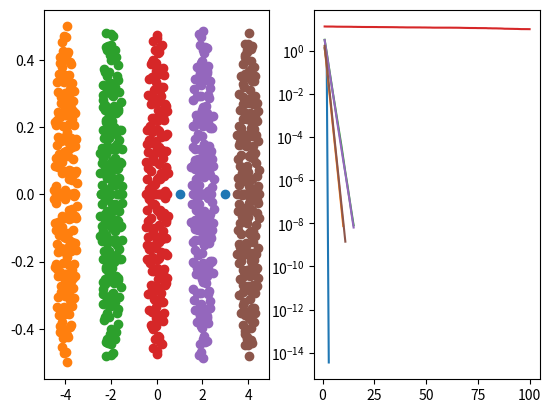
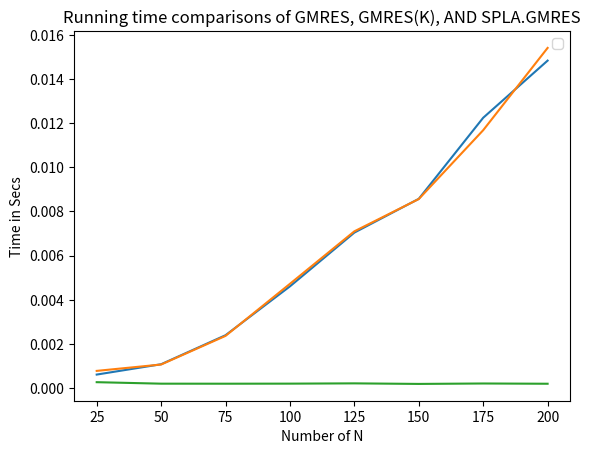

Python code for these plots, in order:
#!/usr/bin/env python
# coding: utf-8

# In[237]:


from scipy import linalg as la
import pandas as pd
import numpy as np
from matplotlib import pyplot as plt
import math
import time
from scipy import sparse
from scipy.sparse import linalg as spla


# In[257]:


# gmres.py
"""Volume 1: GMRES.
[redacted]
[redacted]
<Date: 06/11/2019>
"""
# Problems 1 and 2.
def gmres(A, b, x0, k=100, tol=1e-8, plot=False):
    """Calculate approximate solution of Ax=b using the GMRES algorithm.

    Parameters:
        A ((m,m) ndarray): A square matrix.
        b ((m,) ndarray): A 1-D array of length m.
        x0 ((m,) ndarray): The initial guess for the solution to Ax=b.
        k (int): Maximum number of iterations of the GMRES algorithm.
        tol (float): Stopping criterion for size of residual.
        plot (bool): Whether or not to plot convergence (Problem 2).

    Returns:
        ((m,) ndarray): Approximate solution to Ax=b.
        res (float): Residual of the solution.
    """
    #raise NotImplementedError("Problem 1 Incomplete")
    #INITIALIZATION
    Q = np.empty((np.size(b), k+1))
    H = np.zeros((k+1, k))
    r0 = b - A @ x0
    Q[:,0] = r0 / la.norm(r0)
    beta = la.norm(r0)
    resid = []
    eigen = la.eig(A)[0]
    realEig = eigen.real
    fakeEig = eigen.imag
    iterations = []
    #be1[0] = beta
    
    for j in range(k):
        iterations.append(j+1)
        Q[:,j+1] = A @ Q[:,j]
        for i in range(j+1):
            H[i,j] = np.dot(Q[:,i].T , Q[:,j+1])
            Q[:,j+1] -= H[i,j] * Q[:,i]
        H[j+1,j] = la.norm(Q[:,j+1])
        if abs(H[j+1,j]) > tol:    #absolute value to be sure that it's not zero
            Q[:,j+1] /= H[j+1,j]
        be1 = np.zeros(j + 2)
        be1[0] = 1
        #leastSquares    
        #y, r = la.lstsq(H[:j+2,:j+1], be1[:j+2])[:2]
        #y = la.lstsq(H[:j+2,:j+1], be1[:j+2])[0]
        y = la.lstsq(H[:j+2,:j+1], beta*be1)[0]

        #resid
        #resid = np.sqrt(y[0])
        resid.append(la.norm(H[:j+2,:j+1] @ y - beta*be1))
        if resid[j] < tol:
            if plot:
                plot1 = plt.subplot(121)
                plot1.scatter(realEig, fakeEig)
                plot2 = plt.subplot(122)
                plot2.semilogy(iterations, resid)
                plt.show()
            return Q[:,:j+1] @ y + x0, resid[j]
    if plot: #if it didn't converege, the plot is:
        plot1 = plt.subplot(121)
        plot1.scatter(realEig, fakeEig)
        plot2 = plt.subplot(122)
        plot2.semilogy(iterations, resid)
        plt.show()    
    return Q[:,:j+1] @ y + x0, resid[k-1]





# In[258]:


A = np.array([[1,0,0],[0,2,0],[0,0,3]])
b = np.array([1, 4, 6])
x0 = np.zeros(b.size)
gmres(A, b, x0, k=100, tol=1e-8, plot = True)


# In[225]:


"""k = 100
tol = 1e-8
Q = np.empty((np.size(b), k+1))
H = np.zeros((k+1, k))
r0 = b - A @ x0
Q[:,0] = r0 / la.norm(r0,2)
beta = la.norm(r0)
be1 = np.zeros(k + 1)
be1[0] = beta
for j in range(k-1):
        Q[:,j+1] = A @ Q[:,j]
        for i in range(j):
            H[i,j] = np.dot(Q[:,i],Q[:,j+1])
            Q[:,j+1] -= H[i,j] * Q[:,i]
        H[j+1,j] = la.norm(Q[:,j+1],2)
        if H[j+1,j] > tol:  
            Q[:,j+1] /= H[j+1,j]
            
        y, r = la.lstsq(H[:j+2,:j+1], be1[:j+2])[:2]
        
        resid = np.sqrt(y[0])"""


# In[130]:





# In[155]:


# Problem 3
def prob3(m=200):
    """For n=-4,-2,0,2,4 create a matrix A= n*I + P where I is the mxm
    identity, and P is an mxm matrix with entries drawn from a normal
    distribution with mean 0 and standard deviation 1/(2*sqrt(m)).
    For each of the given values of n call gmres() with A, a vector of ones called b, an initial guess x0=0, and plot=True

    Parameters:
        m (int): Size of the matrix A.
    """
    #raise NotImplementedError("Problem 3 Incomplete")
    for n in (-4, -2, 0, 2, 4):
        b = np.ones(m)
        x0 = 0 * b
        A = n * np.eye(m) + np.random.normal(0, .5/np.sqrt(m), (m,m))
        gmres(A, b, x0, plot=True)
    
    print("It converges slower when the e-vals are clustered around the origin")

# In[156]:


prob3()


# In[260]:


# Problem 4
def gmres_k(A, b, x0, k=5, tol=1E-8, restarts=50):
    """Implement the GMRES algorithm with restarts. Terminate the algorithm
    when the size of the residual is less than tol or when the maximum number
    of restarts has been reached.

    Parameters:
        A ((m,m) ndarray): A square matrix.
        b ((m,) ndarray): A 1-D array of length m.
        x0 ((m,) ndarray): The initial guess for the solution to Ax=b.
        k (int): Maximum number of iterations of the GMRES algorithm.
        tol (float): Stopping criterion for size of residual.
        restarts (int): Maximum number of restarts. Defaults to 50.

    Returns:
        ((m,) ndarray): Approximate solution to Ax=b.
        res (float): Residual of the solution.
    """
    #raise NotImplementedError("Problem 4 Incomplete")
    r = 0
    
    while r <= restarts:
        y, resid = gmres(A, b, x0, k, tol)
        if resid < tol:
            return y, resid
        else:
            x0 = y
            r += 1
            
    return y, resid


# In[214]:


A = np.array([[1,0,0],[0,2,0],[0,0,3],])
b = np.array([1, 4, 6])
x0 = np.zeros(b.size)
gmres_k(A, b, x0, k=5, tol=1e-8, restarts = 50)


# In[280]:


# Problem 5
def time_gmres(m=200):
    """Using the same matrices as in problem 2, plot the time required to
    complete gmres(), gmres_k(), and scipy.sparse.linalg.gmres() with
    restarts. Plot the values of n against the times.

    Parameters:
        m (int): Size of matrix A.
    """
    #raise NotImplementedError("Problem 5 Incomplete")
    prob1 = []
    prob2 = []
    fromScipy = []
    sequence = np.arange(25, m+1, 25)
    for m in sequence:   
        b = np.ones(m)
        x0 = 0 * b
        P = np.random.normal(0, .5/np.sqrt(m), (m,m))
        A = m * np.eye(m) + P

        t1 = time.time()
        y1, res = gmres(A,b,x0, k = 100, tol = 1e-8)
        t2 = time.time()
        prob1.append(t2-t1)
        
        y2, res = gmres_k(A, b, x0, k = 5, tol = 1e-8, restarts = 50)
        t3 = time.time()
        prob2.append(t3-t2)
        
        y3, res = spla.gmres(A, b, restart = 1000)
        t4 = time.time()
        fromScipy.append(t4-t3)

        print ("n = ",m)

        print ("GMRES:  ", t2-t1)


        print ("GMRES(k):",t3-t2)

        print ("LA.GMRES = ",t4-t3)
    plt.figure()
    plt.title("Running time comparisons of GMRES, GMRES(K), AND SPLA.GMRES")
    plt.gca().legend(('prob1','prob2','fromScipy'))
    plt.plot(sequence, prob1, label = "Prob 1 time")
    plt.plot(sequence, prob2, label = "GMRES_K TIME")
    plt.plot(sequence, fromScipy, label = "SCIPY TIME")
    plt.ylabel("Time in Secs")
    plt.xlabel("Number of N")
    plt.xticks([25,50,75,100,125,150,175,200])
    plt.show()


# In[281]:


time_gmres()


# In[242]:


#from scipy import sparse
#from scipy.sparse import linalg as spla
#A = np.random.rand(300, 300)
#b = np.random.random(300)
#x, info = spla.gmres(A, b, restart = 1000)
#print(la.norm((A @ x) - b))

#gmres(A,b,x,restart = 1000)
#gmres_k(A,b,x,restarts = 1000)
#print(la.norm((A @ x) - b))


# In[243]:


#help(spla.gmres)


# In[ ]:




